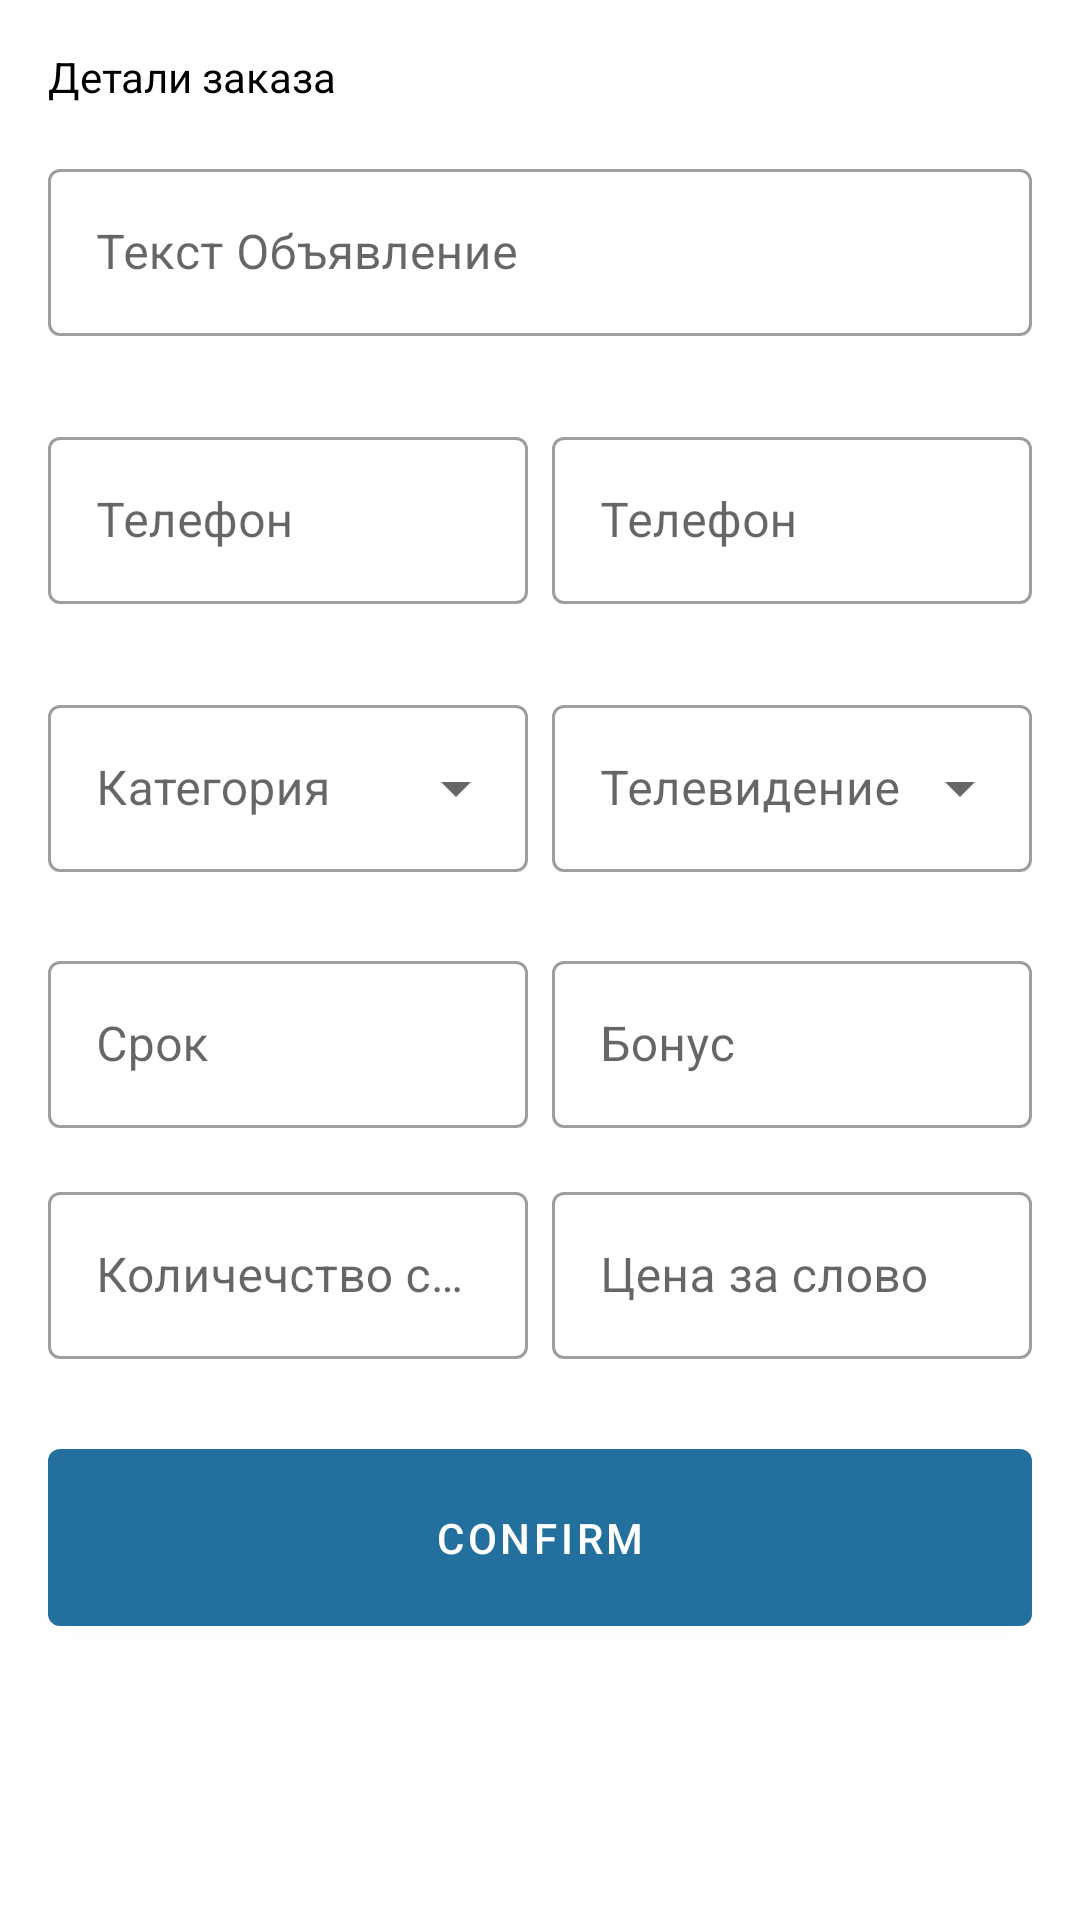

Android layout source for this screen:
<!-- AndroidManifest.xml: application theme AppTheme -->
<!-- res/layout/order_details_fragment.xml -->
<?xml version="1.0" encoding="utf-8"?>
<layout
    xmlns:android="http://schemas.android.com/apk/res/android"
    xmlns:app="http://schemas.android.com/apk/res-auto">

    <data>

    </data>

    <androidx.core.widget.NestedScrollView
        android:layout_width="match_parent"
        android:layout_height="match_parent"
        android:fillViewport="true">

        <androidx.constraintlayout.widget.ConstraintLayout
            android:layout_width="match_parent"
            android:layout_height="wrap_content">

            <TextView
                android:id="@+id/order_detail_title"
                android:layout_width="0dp"
                android:layout_height="wrap_content"
                android:layout_marginStart="16dp"
                android:layout_marginLeft="16dp"
                android:layout_marginTop="16dp"
                android:layout_marginEnd="16dp"
                android:layout_marginRight="16dp"
                android:text="@string/order_details_title"
                android:textColor="@color/black"
                android:textSize="14sp"
                app:layout_constraintEnd_toEndOf="parent"
                app:layout_constraintStart_toStartOf="parent"
                app:layout_constraintTop_toTopOf="parent" />

            <com.google.android.material.textfield.TextInputLayout
                android:id="@+id/textLayout"
                style="@style/Widget.MaterialComponents.TextInputLayout.OutlinedBox"
                android:layout_width="0dp"
                android:layout_height="wrap_content"
                android:layout_marginTop="16dp"
                app:errorEnabled="true"
                app:layout_constraintEnd_toEndOf="@+id/order_detail_title"
                app:layout_constraintStart_toStartOf="@+id/order_detail_title"
                app:layout_constraintTop_toBottomOf="@+id/order_detail_title">

                <com.google.android.material.textfield.TextInputEditText
                    android:id="@+id/ads_text"
                    android:layout_width="match_parent"
                    android:layout_height="wrap_content"
                    android:hint="@string/ads_title" />
            </com.google.android.material.textfield.TextInputLayout>

            <com.google.android.material.textfield.TextInputLayout
                android:id="@+id/firstPhoneLayout"
                style="@style/Widget.MaterialComponents.TextInputLayout.OutlinedBox"
                android:layout_width="0dp"
                android:layout_height="wrap_content"
                android:layout_marginTop="8dp"
                android:layout_marginEnd="4dp"
                android:layout_marginRight="4dp"
                app:errorEnabled="true"
                app:layout_constraintEnd_toStartOf="@+id/secondPhoneLayout"
                app:layout_constraintHorizontal_bias="0.5"
                app:layout_constraintStart_toStartOf="@+id/textLayout"
                app:layout_constraintTop_toBottomOf="@+id/textLayout">

                <com.google.android.material.textfield.TextInputEditText
                    android:id="@+id/firstPhone"
                    android:layout_width="match_parent"
                    android:layout_height="wrap_content"
                    android:hint="@string/phone" />
            </com.google.android.material.textfield.TextInputLayout>

            <com.google.android.material.textfield.TextInputLayout
                android:id="@+id/secondPhoneLayout"
                style="@style/Widget.MaterialComponents.TextInputLayout.OutlinedBox"
                android:layout_width="0dp"
                android:layout_height="wrap_content"
                android:layout_marginStart="4dp"
                android:layout_marginLeft="4dp"
                android:layout_marginTop="8dp"
                app:errorEnabled="true"
                app:layout_constraintEnd_toEndOf="@+id/textLayout"
                app:layout_constraintHorizontal_bias="0.5"
                app:layout_constraintStart_toEndOf="@+id/firstPhoneLayout"
                app:layout_constraintTop_toBottomOf="@+id/textLayout">

                <com.google.android.material.textfield.TextInputEditText
                    android:id="@+id/secondPhone"
                    android:layout_width="match_parent"
                    android:layout_height="wrap_content"
                    android:hint="@string/phone" />
            </com.google.android.material.textfield.TextInputLayout>

            <com.google.android.material.textfield.TextInputLayout
                android:id="@+id/categoryLayout"
                style="@style/Widget.MaterialComponents.TextInputLayout.OutlinedBox.ExposedDropdownMenu"
                android:layout_width="0dp"
                android:layout_height="wrap_content"
                android:layout_marginTop="8dp"
                app:errorEnabled="true"
                app:layout_constraintEnd_toEndOf="@+id/firstPhoneLayout"
                app:layout_constraintHorizontal_bias="0.5"
                app:layout_constraintStart_toStartOf="@+id/firstPhoneLayout"
                app:layout_constraintTop_toBottomOf="@+id/firstPhoneLayout">

                <AutoCompleteTextView
                    android:id="@+id/categoryEditText"
                    android:layout_width="match_parent"
                    android:layout_height="wrap_content"
                    android:lines="1"
                    android:hint="@string/category"
                    android:inputType="none" />
            </com.google.android.material.textfield.TextInputLayout>

            <com.google.android.material.textfield.TextInputLayout
                android:id="@+id/tvLayout"
                style="@style/Widget.MaterialComponents.TextInputLayout.OutlinedBox.ExposedDropdownMenu"
                android:layout_width="0dp"
                android:layout_height="wrap_content"
                app:errorEnabled="true"
                app:layout_constraintEnd_toEndOf="@+id/secondPhoneLayout"
                app:layout_constraintHorizontal_bias="0.5"
                app:layout_constraintStart_toStartOf="@+id/secondPhoneLayout"
                app:layout_constraintTop_toTopOf="@+id/categoryLayout">

                <AutoCompleteTextView
                    android:id="@+id/tvTextField"
                    android:layout_width="match_parent"
                    android:layout_height="wrap_content"
                    android:lines="1"
                    android:hint="@string/tv"
                    android:inputType="none" />
            </com.google.android.material.textfield.TextInputLayout>

            <com.google.android.material.textfield.TextInputLayout
                android:id="@+id/dayLayout"
                style="@style/Widget.MaterialComponents.TextInputLayout.OutlinedBox"
                android:layout_width="0dp"
                android:layout_height="wrap_content"
                android:layout_marginTop="4dp"
                app:layout_constraintEnd_toEndOf="@+id/categoryLayout"
                app:layout_constraintHorizontal_bias="0.5"
                app:layout_constraintStart_toStartOf="@+id/categoryLayout"
                app:layout_constraintTop_toBottomOf="@+id/categoryLayout">

                <com.google.android.material.textfield.TextInputEditText
                    android:id="@+id/day"
                    android:layout_width="match_parent"
                    android:layout_height="wrap_content"
                    android:hint="@string/time" />
            </com.google.android.material.textfield.TextInputLayout>

            <com.google.android.material.textfield.TextInputLayout
                android:id="@+id/bonusLayout"
                style="@style/Widget.MaterialComponents.TextInputLayout.OutlinedBox"
                android:layout_width="0dp"
                android:layout_height="wrap_content"
                app:layout_constraintEnd_toEndOf="@+id/tvLayout"
                app:layout_constraintHorizontal_bias="0.5"
                app:layout_constraintStart_toStartOf="@+id/tvLayout"
                app:layout_constraintTop_toTopOf="@+id/dayLayout">

                <com.google.android.material.textfield.TextInputEditText
                    android:id="@+id/bonus"
                    android:layout_width="match_parent"
                    android:layout_height="wrap_content"
                    android:hint="@string/bonus" />
            </com.google.android.material.textfield.TextInputLayout>

            <com.google.android.material.button.MaterialButton
                android:id="@+id/confirm_button"
                android:layout_width="match_parent"
                android:layout_height="wrap_content"
                android:layout_marginStart="16dp"
                android:layout_marginLeft="16dp"
                android:layout_marginTop="24dp"
                android:layout_marginEnd="16dp"
                android:layout_marginRight="16dp"
                android:padding="20dp"
                android:text="@string/confirm"
                app:layout_constraintEnd_toEndOf="parent"
                app:layout_constraintStart_toStartOf="parent"
                app:layout_constraintTop_toBottomOf="@+id/textInputLayout" />

            <com.google.android.material.textfield.TextInputLayout
                android:id="@+id/textInputLayout"
                style="@style/Widget.MaterialComponents.TextInputLayout.OutlinedBox"
                android:layout_width="0dp"
                android:layout_height="wrap_content"
                android:layout_marginTop="16dp"
                app:layout_constraintEnd_toEndOf="@+id/bonusLayout"
                app:layout_constraintStart_toStartOf="@+id/bonusLayout"
                app:layout_constraintTop_toBottomOf="@+id/bonusLayout">

                <com.google.android.material.textfield.TextInputEditText
                    android:id="@+id/PriceTv"
                    android:layout_width="match_parent"
                    android:layout_height="wrap_content"
                    android:hint="@string/price_for_word" />
            </com.google.android.material.textfield.TextInputLayout>

            <com.google.android.material.textfield.TextInputLayout
                android:layout_width="0dp"
                android:layout_height="wrap_content"
                style="@style/Widget.MaterialComponents.TextInputLayout.OutlinedBox"
                app:layout_constraintEnd_toEndOf="@+id/dayLayout"
                app:layout_constraintStart_toStartOf="@+id/dayLayout"
                app:layout_constraintTop_toTopOf="@+id/textInputLayout">

                <com.google.android.material.textfield.TextInputEditText
                    android:id="@+id/wordsCount"
                    android:layout_width="match_parent"
                    android:layout_height="wrap_content"
                    android:hint="@string/count" />
            </com.google.android.material.textfield.TextInputLayout>
        </androidx.constraintlayout.widget.ConstraintLayout>
    </androidx.core.widget.NestedScrollView>

</layout>
<!-- resources referenced by this layout -->
<resources>
  <color name="black">#000000</color>
  <string name="ads_title">Текст Объявление</string>
  <string name="bonus">Бонус</string>
  <string name="category">Категория</string>
  <string name="confirm">Confirm</string>
  <string name="count">Количечство слов</string>
  <string name="order_details_title">Детали заказа</string>
  <string name="phone">Телефон</string>
  <string name="price_for_word">Цена за слово</string>
  <string name="time">Cрок</string>
  <string name="tv">Телевидение</string>
  <style name="AppTheme" parent="Theme.MaterialComponents.Light.NoActionBar">
          
          <item name="colorPrimary">@color/colorPrimary</item>
          <item name="colorPrimaryDark">@color/colorPrimaryDark</item>
          <item name="colorAccent">@color/colorAccent</item>
  
      </style>
  <color name="colorPrimary">#23709E</color>
  <color name="colorPrimaryDark">#3700B3</color>
  <color name="colorAccent">#03DAC5</color>
</resources>
